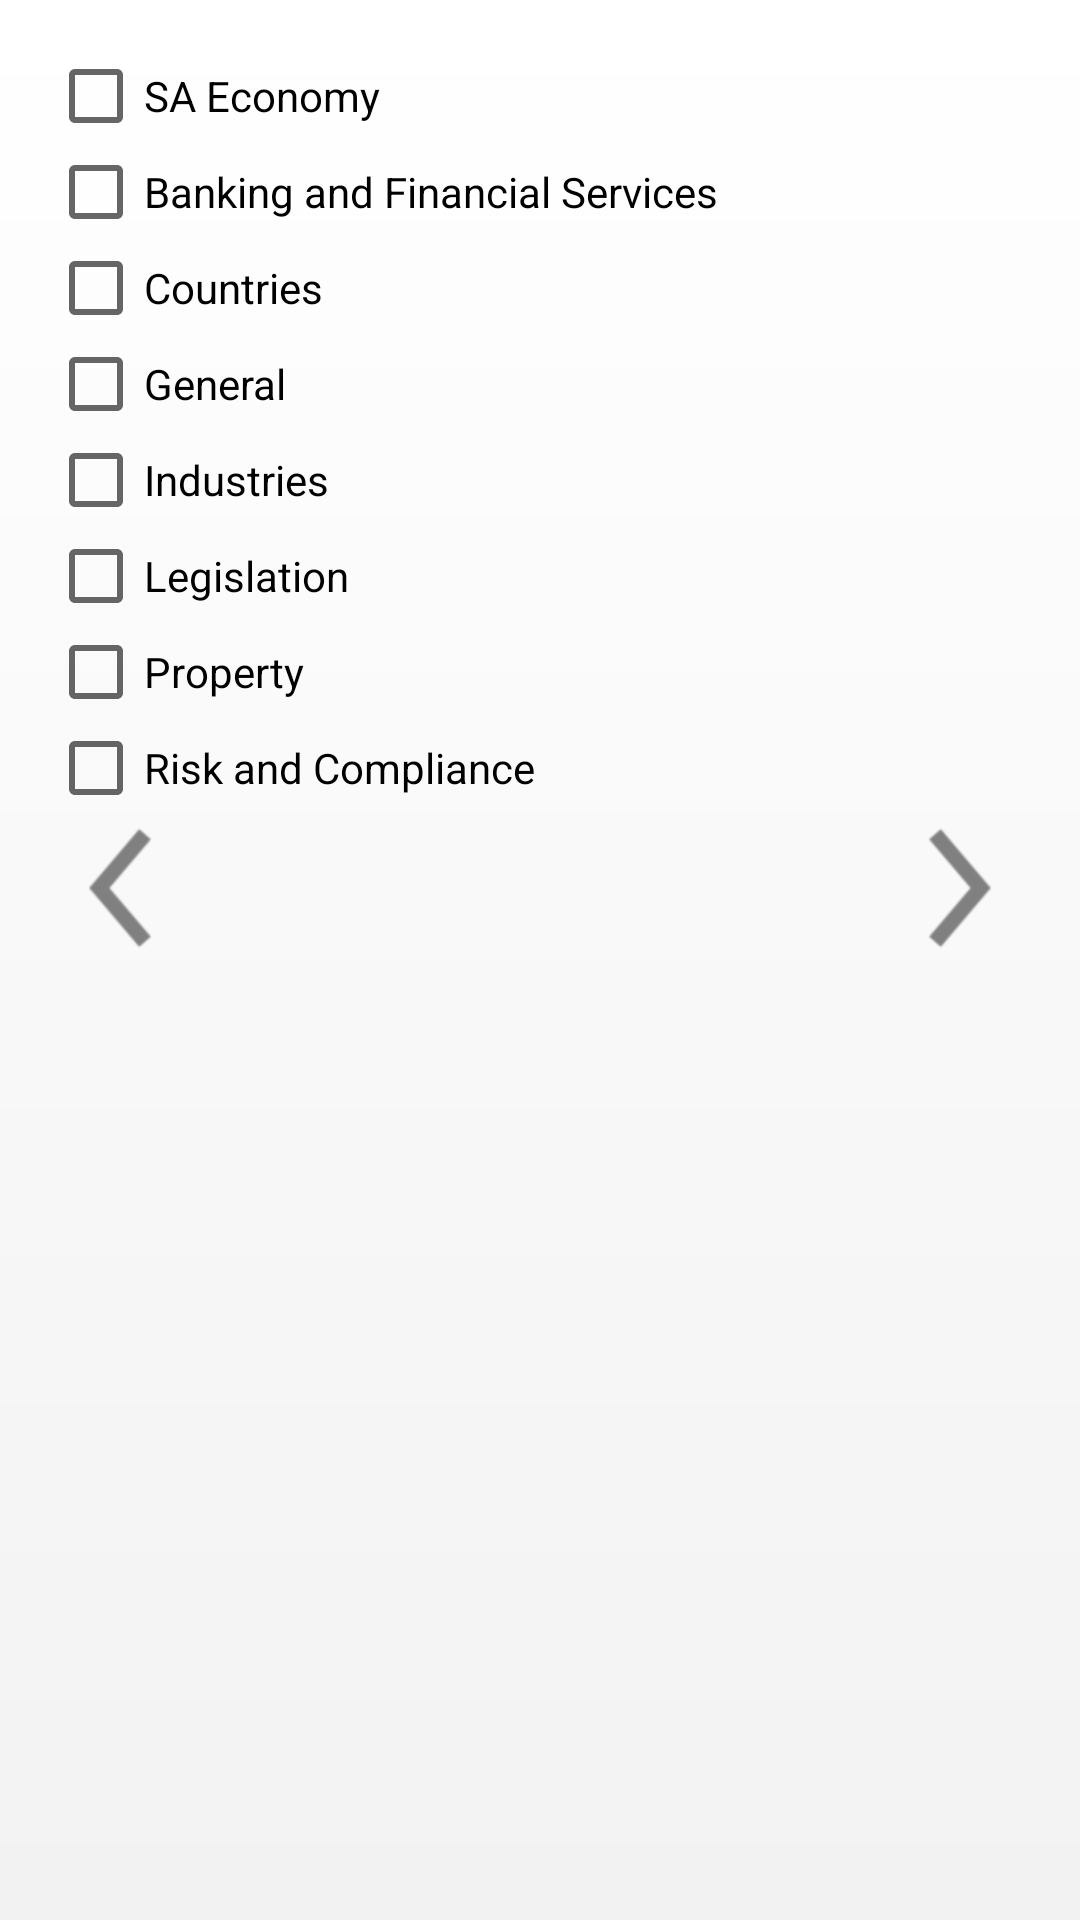

Produce the Android XML layout that renders to this screen, including the resource entries it uses.
<!-- AndroidManifest.xml: activity theme AppBaseTheme -->
<!-- res/layout/fragment_preferences2.xml -->
<RelativeLayout xmlns:android="http://schemas.android.com/apk/res/android"
    xmlns:tools="http://schemas.android.com/tools"
    android:layout_width="match_parent"
    android:layout_height="match_parent"
    android:background="@drawable/gradient"
    android:paddingBottom="@dimen/activity_vertical_margin"
    android:paddingLeft="@dimen/activity_horizontal_margin"
    android:paddingRight="@dimen/activity_horizontal_margin"
    android:paddingTop="@dimen/activity_vertical_margin"
    tools:context="com.example.knowledgecenter.Preferences2Activity$PlaceholderFragment" >

    <ScrollView
        android:id="@+id/scrollView1"
        android:layout_width="match_parent"
        android:layout_height="wrap_content" >

        <LinearLayout
            android:id="@+id/linearLayout1"
            android:layout_width="match_parent"
            android:layout_height="wrap_content"
            android:orientation="vertical" >

            <CheckBox
                android:id="@+id/CheckBox01"
                android:layout_width="wrap_content"
                android:layout_height="wrap_content"
                android:text="SA Economy" />

            <CheckBox
                android:id="@+id/chkBanking"
                android:layout_width="wrap_content"
                android:layout_height="wrap_content"
                android:text="Banking and Financial Services" />

            <CheckBox
                android:id="@+id/chkCountries"
                android:layout_width="wrap_content"
                android:layout_height="wrap_content"
                android:text="Countries" />

            <CheckBox
                android:id="@+id/chkGeneral"
                android:layout_width="wrap_content"
                android:layout_height="wrap_content"
                android:text="General" />

            <CheckBox
                android:id="@+id/chkIndustires"
                android:layout_width="wrap_content"
                android:layout_height="wrap_content"
                android:text="Industries" />

            <CheckBox
                android:id="@+id/ChkLegal"
                android:layout_width="wrap_content"
                android:layout_height="wrap_content"
                android:text="Legislation" />

            <CheckBox
                android:id="@+id/chkPrefs"
                android:layout_width="wrap_content"
                android:layout_height="wrap_content"
                android:text="Property" />

            <CheckBox
                android:id="@+id/chkRisk"
                android:layout_width="wrap_content"
                android:layout_height="wrap_content"
                android:text="Risk and Compliance" />

            <LinearLayout
                android:layout_width="match_parent"
                android:layout_height="wrap_content"
                android:orientation="vertical" >

                <RelativeLayout
                    android:layout_width="match_parent"
                    android:layout_height="match_parent" >

                    <ImageView
                        android:id="@+id/btnPrefPre"
                        android:layout_width="wrap_content"
                        android:layout_height="wrap_content"
                        android:layout_marginBottom="13dp"
                        android:src="@drawable/ic_prev" />

                    <ImageView
                        android:id="@+id/btnNextPreferences"
                        android:layout_width="wrap_content"
                        android:layout_height="wrap_content"
                        android:layout_alignParentRight="true"
                        android:layout_alignParentTop="true"
                        android:src="@drawable/ic_next" />

                </RelativeLayout>
            </LinearLayout>
        </LinearLayout>
    </ScrollView>

</RelativeLayout>
<!-- resources referenced by this layout -->
<resources>
  <dimen name="activity_horizontal_margin">16dp</dimen>
  <dimen name="activity_vertical_margin">16dp</dimen>
  <!-- drawable gradient (drawable-hdpi) -->
  <shape xmlns:android="http://schemas.android.com/apk/res/android" android:shape="rectangle" >
  <gradient 
  android:type="linear"
  android:startColor="#FFFFFFFF" 
  android:endColor="#FFF2F2F2" 
  android:angle="270"/>
  </shape>
  <!-- drawable ic_next: png bitmap (drawable-hdpi, 735 bytes) -->
  <!-- drawable ic_prev: png bitmap (drawable-hdpi, 804 bytes) -->
  <style name="AppBaseTheme" parent="Theme.AppCompat.Light">
          
      </style>
</resources>
